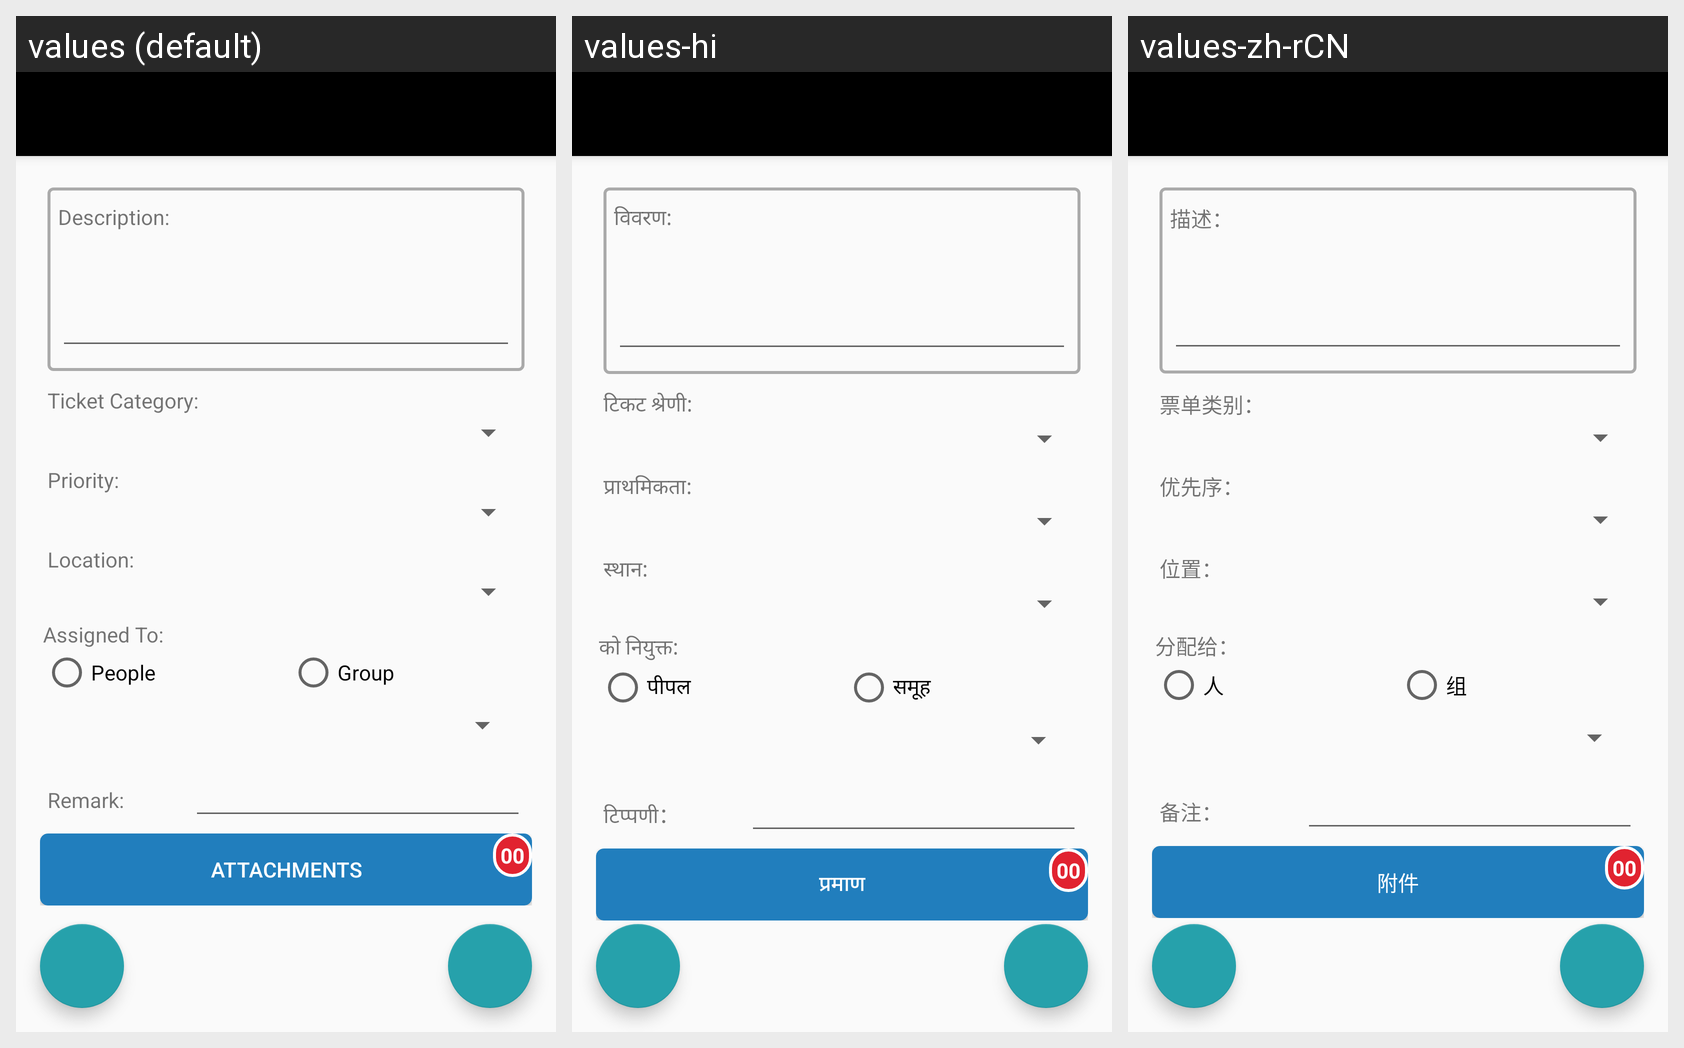

This grid shows one Android layout under several languages. Give, for every string resource on the screen, its name, the default text and each shown locale's text.
Android screen res/layout/activity_adhoc_ticket.xml rendered under 3 locales, left to right: values (default), values-hi, values-zh-rCN. Device: Nexus 5 (rendered at 1080×1920; each locale shown at half size, 540×960, under a caption strip naming it); theme AppTheme.NoActionBar.
Strings drawn on this screen, with the default value and each locale's value (text and hints the layout hard-codes, and strings that could not be matched under every locale, appear in the picture but are not listed):

adhoc_ticket_desc
  values: Description:
  values-hi: विवरण:
  values-zh-rCN: 描述：

adhoc_ticket_tcat
  values: Ticket Category:
  values-hi: टिकट श्रेणी:
  values-zh-rCN: 票单类别：

adhoc_ticket_priority
  values: Priority:
  values-hi: प्राथमिकता:
  values-zh-rCN: 优先序：

adhoc_ticket_location
  values: Location:
  values-hi: स्थान:
  values-zh-rCN: 位置：

adhoc_ticket_assignto
  values: Assigned To:
  values-hi: को नियुक्त:
  values-zh-rCN: 分配给：

adhoc_ticket_people
  values: People
  values-hi: पीपल
  values-zh-rCN: 人

adhoc_ticket_group
  values: Group
  values-hi: समूह
  values-zh-rCN: 组

adhoc_ticket_remark
  values: Remark:
  values-hi: टिप्पणी：
  values-zh-rCN: 备注：

adhoc_ticket_attchcount
  values: Attachments
  values-hi: प्रमाण
  values-zh-rCN: 附件

count_zero
  values: 00
  values-hi: 00
  values-zh-rCN: 00
